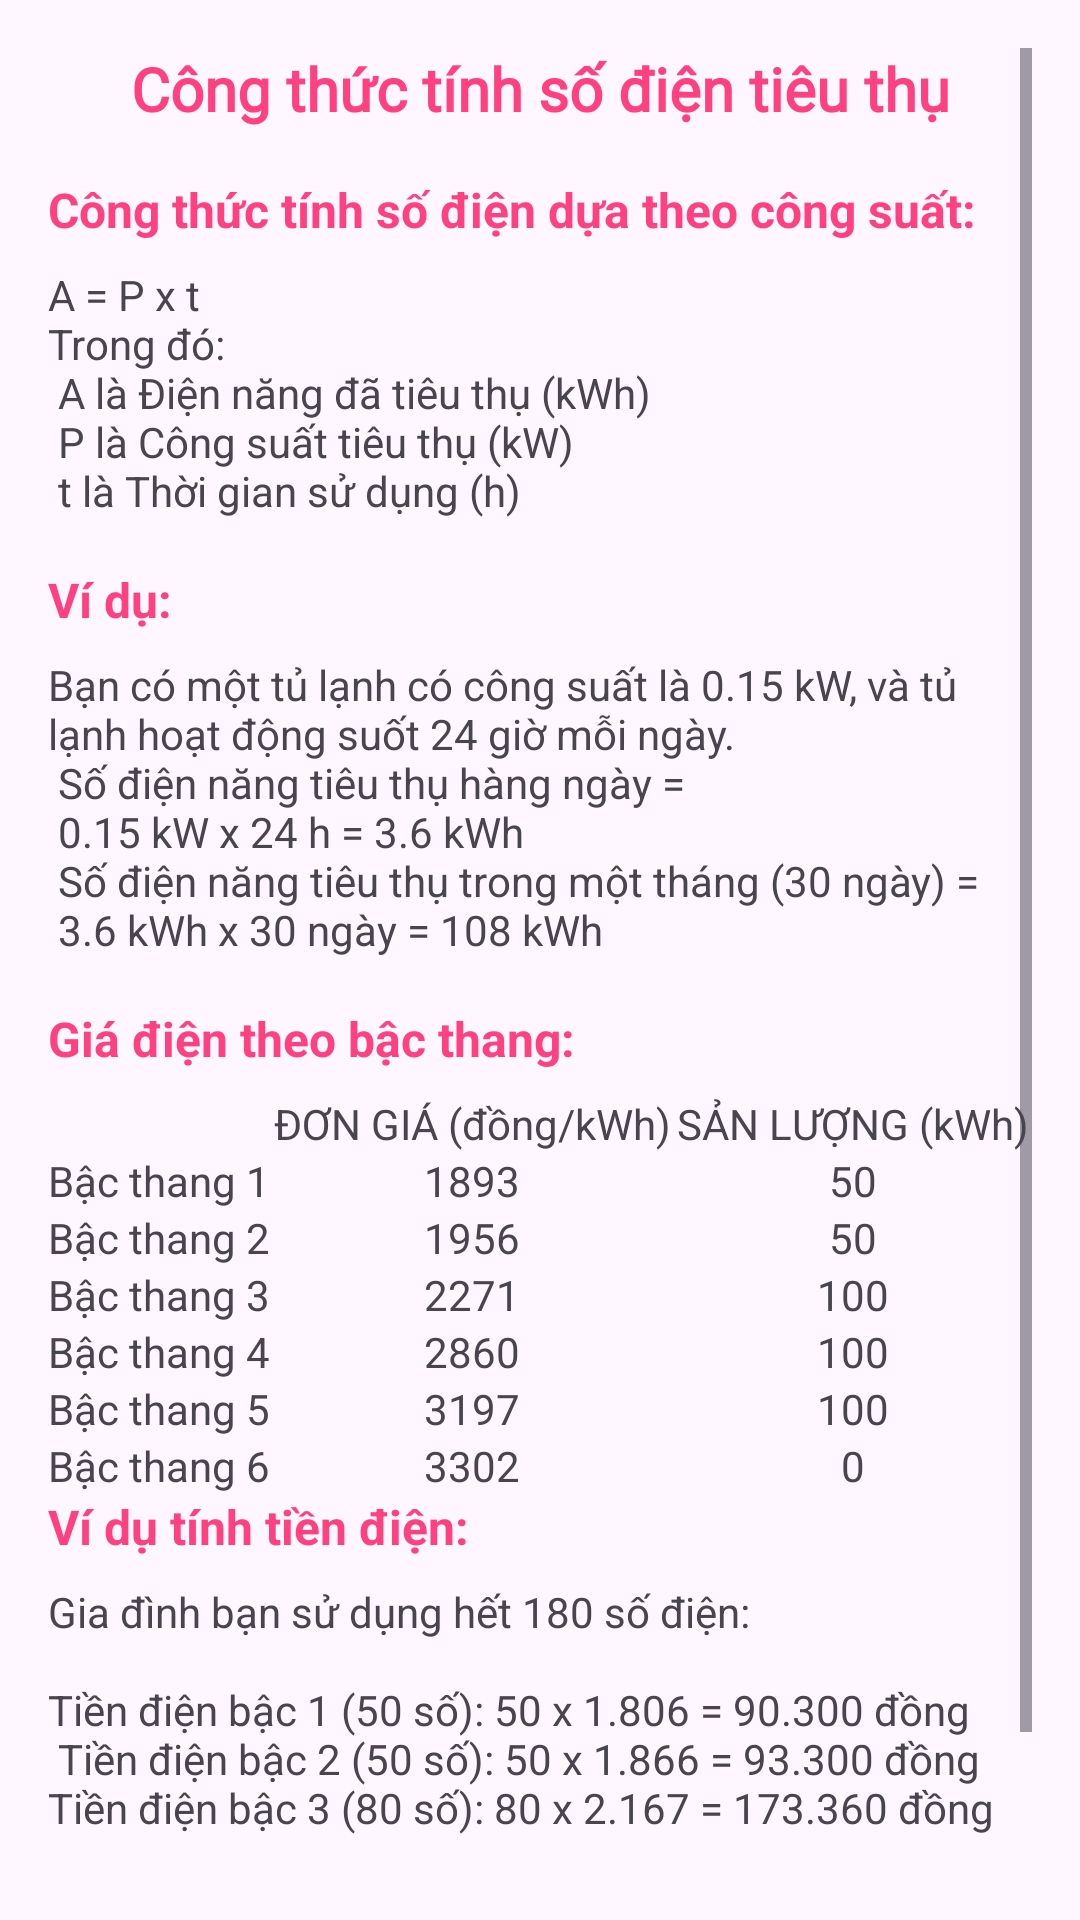

Produce the Android XML layout that renders to this screen, including the resource entries it uses.
<!-- AndroidManifest.xml: application theme Theme.Demo -->
<!-- res/layout/activity_gd_tinh_toan.xml -->
<?xml version="1.0" encoding="utf-8"?>
<androidx.constraintlayout.widget.ConstraintLayout
    xmlns:android="http://schemas.android.com/apk/res/android"
    xmlns:app="http://schemas.android.com/apk/res-auto"
    xmlns:tools="http://schemas.android.com/tools"
    android:layout_width="match_parent"
    android:layout_height="match_parent"
    tools:context=".MainActivity">

    <ScrollView
        android:layout_width="match_parent"
        android:layout_height="match_parent"
        android:padding="16dp">

        <LinearLayout
            android:layout_width="match_parent"
            android:layout_height="wrap_content"
            android:orientation="vertical"
            >

            <TextView
                android:layout_width="match_parent"
                android:layout_height="wrap_content"
                android:text="Công thức tính số điện tiêu thụ"
                android:textColor="#FF4081"
                android:fontFamily="@font/aclonica"
                android:textSize="20sp"
                android:textStyle="bold"
                android:gravity="center"
                android:layout_marginBottom="16dp"
                />
            <TextView
                android:layout_width="match_parent"
                android:layout_height="wrap_content"
                android:text="Công thức tính số điện dựa theo công suất:"
                android:textStyle="bold"
                android:textSize="16sp"
                android:textColor="#FF4081"
                android:layout_marginBottom="8dp"/>
            <TextView
                android:layout_width="match_parent"
                android:layout_height="wrap_content"
                android:text="@string/st_gdtt_cong_thuc"
                android:gravity="start"
                android:textAlignment="viewStart"
                android:layout_marginBottom="16dp"/>

            <TextView
                android:layout_width="match_parent"
                android:layout_height="wrap_content"
                android:text="Ví dụ:"
                android:textStyle="bold"
                android:textSize="16sp"
                android:textColor="#FF4081"
                android:layout_marginBottom="8dp"/>

            <TextView
                android:layout_width="match_parent"
                android:layout_height="wrap_content"
                android:text="@string/st_gdtt_vi_du"
                android:layout_marginBottom="16dp"
                android:gravity="start"
                android:textAlignment="viewStart"

                />
            <TextView
                android:layout_width="match_parent"
                android:layout_height="wrap_content"
                android:text="Giá điện theo bậc thang:"
                android:textStyle="bold"
                android:textSize="16sp"
                android:textColor="#FF4081"
                android:layout_marginBottom="8dp"/>

            <TableLayout
                android:layout_width="wrap_content"
                android:layout_height="wrap_content"
                android:stretchColumns="1,2,3">

                <TableRow>
                    <TextView android:text=" " android:gravity="center" />
                    <TextView android:text="ĐƠN GIÁ (đồng/kWh)" android:gravity="center" />
                    <TextView android:text="SẢN LƯỢNG (kWh)" android:gravity="center" />
                </TableRow>

                <TableRow>
                    <TextView android:text="Bậc thang 1" android:gravity="center" />
                    <TextView android:text="1893" android:gravity="center" />
                    <TextView android:text="50" android:gravity="center" />
                </TableRow>

                <TableRow>
                    <TextView android:text="Bậc thang 2" android:gravity="center" />
                    <TextView android:text="1956" android:gravity="center" />
                    <TextView android:text="50" android:gravity="center" />
                </TableRow>

                <TableRow>
                    <TextView android:text="Bậc thang 3" android:gravity="center" />
                    <TextView android:text="2271" android:gravity="center" />
                    <TextView android:text="100" android:gravity="center" />
                </TableRow>

                <TableRow>
                    <TextView android:text="Bậc thang 4" android:gravity="center" />
                    <TextView android:text="2860" android:gravity="center" />
                    <TextView android:text="100" android:gravity="center" />
                </TableRow>

                <TableRow>
                    <TextView android:text="Bậc thang 5" android:gravity="center" />
                    <TextView android:text="3197" android:gravity="center" />
                    <TextView android:text="100" android:gravity="center" />
                </TableRow>

                <TableRow>
                    <TextView android:text="Bậc thang 6" android:gravity="center" />
                    <TextView android:text="3302" android:gravity="center" />
                    <TextView android:text="0" android:gravity="center" />
                </TableRow>
            </TableLayout>
            <TextView
                android:layout_width="match_parent"
                android:layout_height="wrap_content"
                android:text="Ví dụ tính tiền điện:"
                android:textStyle="bold"
                android:textSize="16sp"
                android:textColor="#FF4081"
                android:layout_marginBottom="8dp"/>

            <TextView
                android:layout_width="match_parent"
                android:layout_height="wrap_content"
                android:text="@string/st_gdtt_vi_du_tong"
                android:layout_marginBottom="16dp"/>
        </LinearLayout>
    </ScrollView>
</androidx.constraintlayout.widget.ConstraintLayout>
<!-- resources referenced by this layout -->
<resources>
  <string name="st_gdtt_cong_thuc">
          A = P x t\nTrong đó:\n
          A là Điện năng đã tiêu thụ (kWh)\n
          P là Công suất tiêu thụ (kW)\n
          t là Thời gian sử dụng (h)
      </string>
  <string name="st_gdtt_vi_du">
          Bạn có một tủ lạnh có công suất là 0.15 kW, và tủ lạnh hoạt động suốt 24 giờ mỗi ngày.\n
          Số điện năng tiêu thụ hàng ngày =\n 0.15 kW x 24 h = 3.6 kWh\n
          Số điện năng tiêu thụ trong một tháng (30 ngày) =\n 3.6 kWh x 30 ngày = 108 kWh
      </string>
  <string name="st_gdtt_vi_du_tong">
          Gia đình bạn sử dụng hết 180 số điện:\n\nTiền điện bậc 1 (50 số): 50 x 1.806 = 90.300 đồng\n
          Tiền điện bậc 2 (50 số): 50 x 1.866 = 93.300 đồng\nTiền điện bậc 3 (80 số): 80 x 2.167 = 173.360 đồng\n\n
          Tổng tiền điện (chưa VAT): 356.960 đồng\nTổng tiền điện (có VAT): 356.960 x 108% = 386.572 đồng
      </string>
  <style name="Theme.Demo" parent="Base.Theme.Demo" />
  <style name="Base.Theme.Demo" parent="Theme.Material3.DayNight.NoActionBar">
          
          
          <item name="colorPrimary">#3F51B5</item> 
          <item name="colorPrimaryDark">#0D47A1</item> 
          <item name="colorAccent">#1A237E</item> 
  
      </style>
</resources>
